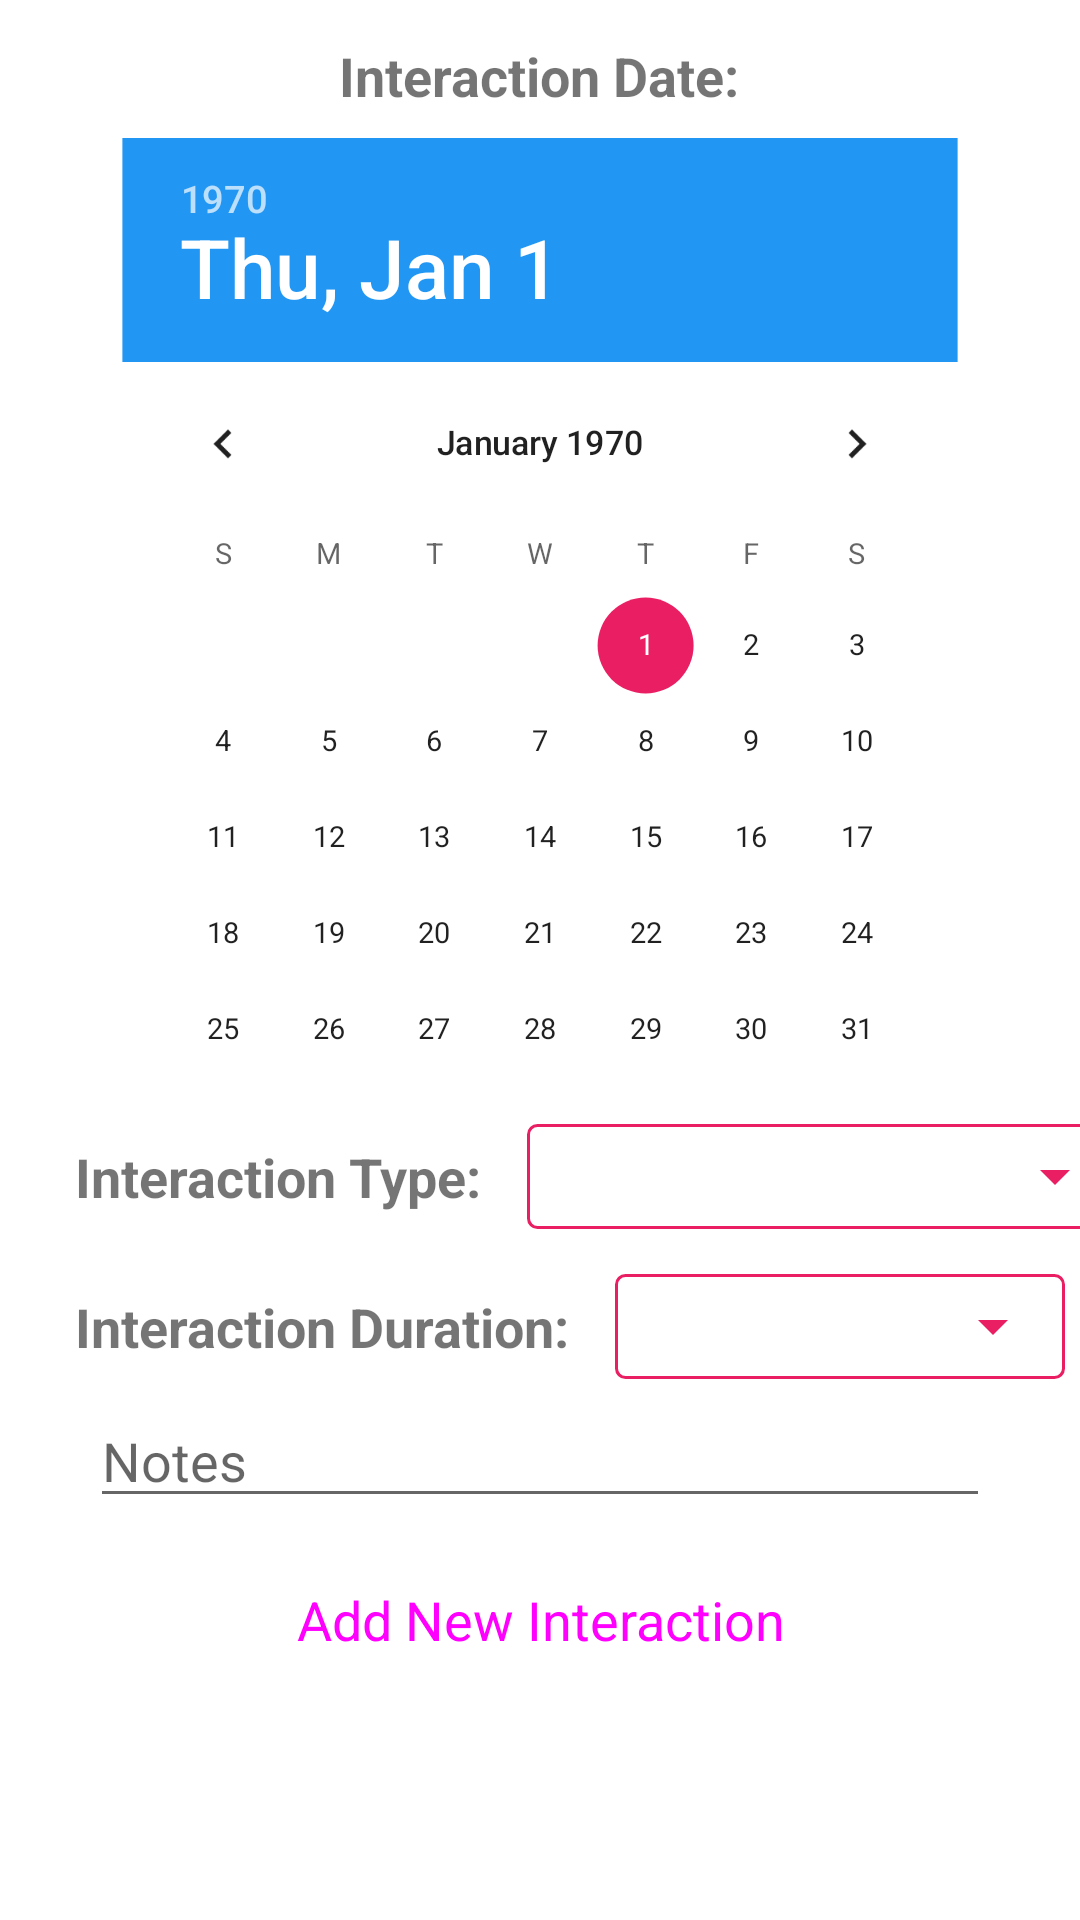

This screen was rendered from an Android layout file. Write that file and the resources it references.
<!-- AndroidManifest.xml: application theme AppTheme -->
<!-- res/layout/interactions.xml -->
<?xml version="1.0" encoding="utf-8"?>
<LinearLayout xmlns:android="http://schemas.android.com/apk/res/android"
    xmlns:app="http://schemas.android.com/apk/res-auto"
    android:id="@+id/contacts_list"
    android:layout_width="match_parent"
    android:layout_height="match_parent"
    android:orientation="vertical"
    android:background="@color/white">

    <ScrollView
        android:layout_width="match_parent"
        android:layout_height="wrap_content"
        android:layout_marginTop="8dp"
        android:layout_marginBottom="8dp"
        app:layout_constraintBottom_toBottomOf="parent"
        app:layout_constraintTop_toTopOf="parent">

        <LinearLayout
            android:layout_width="match_parent"
            android:layout_height="wrap_content"
            android:gravity="center_horizontal"
            android:orientation="vertical">

            <TextView
                android:layout_width="wrap_content"
                android:layout_height="wrap_content"
                android:layout_gravity="center_horizontal"
                android:layout_marginTop="5dp"
                android:textStyle="bold"
                android:text="@string/interaction_date"
                android:textSize="18dp"/>

            <DatePicker
                android:layout_width="wrap_content"
                android:layout_height="wrap_content"
                android:layout_gravity="center_horizontal"
                android:scaleY="0.8"
                android:scaleX="0.8"
                android:layout_marginBottom="-60dp"
                android:layout_marginTop="-35dp"
                android:id="@+id/date_picker"/>

            <LinearLayout
                android:layout_width="match_parent"
                android:layout_height="wrap_content"
                android:orientation="horizontal">

                <TextView
                    android:layout_width="wrap_content"
                    android:layout_height="wrap_content"
                    android:layout_gravity="left|center_vertical"
                    android:layout_marginLeft="25dp"
                    android:textStyle="bold"
                    android:text="@string/interaction_type"
                    android:textSize="18dp"/>
                <LinearLayout
                    android:layout_width="200dp"
                    android:layout_height="35dp"
                    android:background="@drawable/border"
                    android:layout_marginLeft="15dp">
                    <Spinner
                        android:id="@+id/interaction_type"
                        android:layout_width="200dp"
                        android:layout_height="35dp"
                        android:backgroundTint="@color/colorAccent"
                        android:spinnerMode="dropdown"
                        android:dropDownWidth="200dp"/>
                </LinearLayout>
            </LinearLayout>

            <LinearLayout
                android:layout_width="match_parent"
                android:layout_height="wrap_content"
                android:orientation="horizontal"
                android:layout_marginTop="15dp">

                <TextView
                    android:layout_width="wrap_content"
                    android:layout_height="wrap_content"
                    android:layout_gravity="left|center_vertical"
                    android:layout_marginLeft="25dp"
                    android:textStyle="bold"
                    android:text="@string/interaction_duration"
                    android:textSize="18dp"/>
                <LinearLayout
                    android:layout_width="150dp"
                    android:layout_height="35dp"
                    android:background="@drawable/border"
                    android:layout_marginLeft="15dp">
                    <Spinner
                        android:id="@+id/interaction_duration"
                        android:layout_width="150dp"
                        android:layout_height="35dp"
                        android:backgroundTint="@color/colorAccent"
                        android:spinnerMode="dropdown"
                        android:dropDownWidth="150dp"/>
                </LinearLayout>
            </LinearLayout>

            <EditText
                android:id="@+id/notes"
                android:layout_gravity="center_horizontal"
                android:layout_width="300dp"
                android:layout_height="wrap_content"
                android:hint="@string/interaction_notes"
                android:layout_marginTop="5dp"/>

            <Button
                android:id="@+id/createInteraction"
                android:layout_width="wrap_content"
                android:layout_height="wrap_content"
                android:layout_marginTop="10dp"
                android:layout_gravity="bottom|center_horizontal"
                android:text="@string/add_interaction"
                android:textSize="18dp"
                style="@style/Widget.MaterialComponents.Button"/>
        </LinearLayout>
    </ScrollView>

</LinearLayout>
<!-- resources referenced by this layout -->
<resources>
  <color name="colorAccent">#E91E63</color>
  <color name="white">#FFFFFF</color>
  <!-- drawable border (drawable) -->
  <shape xmlns:android="http://schemas.android.com/apk/res/android">
      <solid android:color="#FFFFFF"/>
      <stroke android:width="1dip" android:color="@color/colorAccent" />
      <corners android:radius="3dip"/>
      <padding android:left="0dip" android:top="0dip" android:right="0dip" android:bottom="0dip" />
  </shape>
  <string name="add_interaction">Add New Interaction</string>
  <string name="interaction_date">Interaction Date:</string>
  <string name="interaction_duration">Interaction Duration:</string>
  <string name="interaction_notes">Notes</string>
  <string name="interaction_type">Interaction Type:</string>
  <style name="AppTheme" parent="Theme.AppCompat.Light.DarkActionBar">
          
          <item name="colorPrimary">@color/colorPrimary</item>
          <item name="colorPrimaryDark">@color/colorPrimaryDark</item>
          <item name="colorAccent">@color/colorAccent</item>
          <item name="android:datePickerStyle">@style/MyDatePickerStyle</item>
      </style>
  <color name="colorPrimary">#2196F3</color>
  <color name="colorPrimaryDark">#3F51B5</color>
  <style name="MyDatePickerStyle" parent="@android:style/Widget.Material.Light.DatePicker" tools:targetApi="lollipop">
          <item name="android:headerBackground">@color/colorPrimary</item>
          <item name="android:calendarTextColor">@color/colorPrimary</item>
          <item name="android:dayOfWeekBackground">@color/colorPrimary</item>
          <item name="android:yearListSelectorColor">@color/colorPrimary</item>
          <item name="android:datePickerStyle">@color/colorPrimary</item>
          <item name="android:textColorPrimaryInverse">@color/white</item>
          <item name="android:colorControlActivated">@color/colorPrimary</item>
          <item name="android:datePickerMode">calendar</item>
          <item name="android:minDate">01/01/2000</item>
      </style>
</resources>
